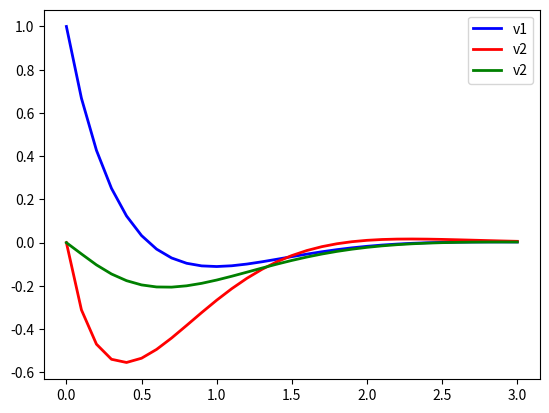

Here is the Python script that generated this plot:
# First Example of usage of the odeint scipy function

import numpy as np
from scipy.integrate import odeint
from scipy.integrate import solve_ivp
from scipy.integrate import ode
import matplotlib.pyplot as plt


# basic parameters
b = 0.1
L = 1.7*10**-12
C0 = 96*10**-18  
R1 = 6.11*10**6
R2 = 0.9*10**6
k=10**9

print(1/((k**2)*C0*L))
print(k*(R1*C0+2*R2*C0))
print(k*L*C0)

# function that returns dv/dt etc.
# we have 3 second order equations, so 6 first order
# and a variable vector [v1, v2, v3, dv1dt, dv2dt, dv3dt]
def model1(xy,t):
    if 1 -2*b*xy[0] == 0:
        raise Exception('V1 causes division by zero (=1/2b) at t = %s' % t)
    if 1 -2*b*xy[1] == 0:
        raise Exception('V2 causes division by zero (=1/2b) at t = %s' % t)
    if 1 -2*b*xy[2] == 0:
        raise Exception('V3 causes division by zero (=1/2b) at t = %s' % t)
    dv1dt= (1/((k**2)*L*C0*(1 -2*b*xy[0])))*(L*C0 * 2*b*(k*xy[3])**2 + xy[1] - 2*xy[0] - R1*C0 *k*(xy[3] - 2*b*xy[0]*xy[3]) - R2*C0*k*(2*(xy[3] - 2*b*xy[0]*xy[3])-(xy[4] - 2*b*xy[1]*xy[4])))
    dv2dt= (1/((k**2)*L*C0*(1 -2*b*xy[1])))*(L*C0 * 2*b*(k*xy[4])**2 + xy[0] + xy[3] - 2*xy[1] - R1*C0 *k*(xy[4] - 2*b*xy[1]*xy[4]) - R2*C0*k*(2*(xy[4] - 2*b*xy[1]*xy[4])-(xy[5] - 2*b*xy[2]*xy[5])-(xy[3] - 2*b*xy[0]*xy[3])))
    dv3dt= (1/((k**2)*L*C0*(1 -2*b*xy[2])))*(L*C0 * 2*b*(k*xy[5])**2 + xy[1] - 2*xy[2] - R1*C0 *k*(xy[5] - 2*b*xy[2]*xy[5]) - R2*C0*k*(2*(xy[5] - 2*b*xy[2]*xy[5])-(xy[4] - 2*b*xy[1]*xy[4])))
    return [xy[3],xy[4],xy[5], dv1dt, dv2dt, dv3dt]
    

x0=1
y0=0
z0=0
dx0=0
dy0=0
dz0=0
fine = 3

# second method
n=fine*50+1
t = np.linspace(0,fine,n)
x = np.empty_like(t)
y = np.empty_like(t)
z = np.empty_like(t)
x[0]=x0
y[0]=y0
z[0]=z0

xy=[x0,y0,z0,dx0,dy0,dz0]
#####################à
#for i in range(1,n):
#    # span for next time step
#    tspan = [t[i-1],t[i]]
#    # solve for next step
#    res = odeint(model1,xy,tspan)
#    # store solution for plotting
#    x[i] = res[1][0]
#    y[i] = res[1][1]
#    z[i] = res[1][2]
#    # next initial condition
#    xy = res[1] 


#plt.plot(t,x,'b-',linewidth=2,label='v1')
#plt.plot(t,y,'r-',linewidth=2,label='v2')
#plt.plot(t,z,'g-',linewidth=2,label='v2')
#plt.legend()
#plt.show()

# third method - does not end!

def model2(t,xy):
    if 1 -2*b*xy[0] == 0:
        raise Exception('V1 causes division by zero (=1/2b) at t = %s' % t)
    if 1 -2*b*xy[1] == 0:
        raise Exception('V2 causes division by zero (=1/2b) at t = %s' % t)
    if 1 -2*b*xy[2] == 0:
        raise Exception('V3 causes division by zero (=1/2b) at t = %s' % t)
    dv1dt= (1/((k**2)*L*C0*(1 -2*b*xy[0])))*(L*C0 * 2*b*(k*xy[3])**2 + xy[1] - 2*xy[0] - R1*C0 *k*(xy[3] - 2*b*xy[0]*xy[3]) - R2*C0*k*(2*(xy[3] - 2*b*xy[0]*xy[3])-(xy[4] - 2*b*xy[1]*xy[4])))
    dv2dt= (1/((k**2)*L*C0*(1 -2*b*xy[1])))*(L*C0 * 2*b*(k*xy[4])**2 + xy[0] + xy[3] - 2*xy[1] - R1*C0 *k*(xy[4] - 2*b*xy[1]*xy[4]) - R2*C0*k*(2*(xy[4] - 2*b*xy[1]*xy[4])-(xy[5] - 2*b*xy[2]*xy[5])-(xy[3] - 2*b*xy[0]*xy[3])))
    dv3dt= (1/((k**2)*L*C0*(1 -2*b*xy[2])))*(L*C0 * 2*b*(k*xy[5])**2 + xy[1] - 2*xy[2] - R1*C0 *k*(xy[5] - 2*b*xy[2]*xy[5]) - R2*C0*k*(2*(xy[5] - 2*b*xy[2]*xy[5])-(xy[4] - 2*b*xy[1]*xy[4])))
    return [xy[3],xy[4],xy[5], dv1dt, dv2dt, dv3dt]

#res = solve_ivp(fun=model2,t_span=[0,3],y0=[1,0,0,0,0,0],method='LSODA')
#print(res.t)
#print(res.y)
r = ode(model2).set_integrator('lsoda', method='bdf',nsteps=5000)
r.set_initial_value(xy, 0)

dt=0.1
t1=[0]
x1=[1]
y1=[0]
z1=[0]
while r.successful() and r.t < fine:
    t1.append(r.t+dt)
    sol=r.integrate(r.t+dt)
    x1.append(sol[0])
    y1.append(sol[1])
    z1.append(sol[2])
    print(r.t+dt, sol)
    
plt.plot(t1,x1,'b-',linewidth=2,label='v1')
plt.plot(t1,y1,'r-',linewidth=2,label='v2')
plt.plot(t1,z1,'g-',linewidth=2,label='v2')
plt.legend()
plt.show()

